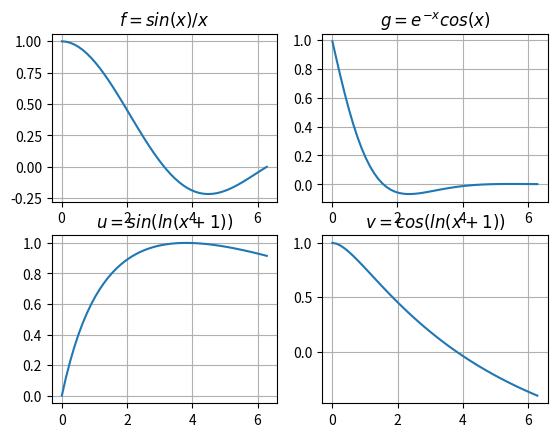
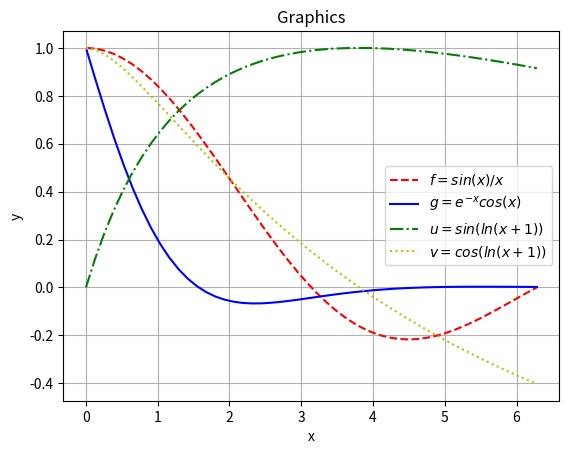

These charts were generated, in order, by the following Python code:
import matplotlib.pyplot as plt
import numpy as np

x1 = np.linspace(0.01, 2*np.pi, 50)
x2 = np.linspace(0, 2*np.pi, 50)

plt.subplot(221)
plt.plot(x1, np.sin(x1)/x1)
plt.title(r'$f = sin(x)/x$')
plt.grid(True)

plt.subplot(222)
plt.plot(x1, np.exp(-x1) * np.cos(x1))
plt.title(r'$g = e^{-x}cos(x)$')
plt.grid(True)

plt.subplot(223)
plt.plot(x2, np.sin(np.log1p(x2)))
plt.title(r'$u = sin(ln(x+1))$')
plt.grid(True)

plt.subplot(224)
plt.plot(x2, np.cos(np.log1p(x2)))
plt.title(r'$v = cos(ln(x+1))$')
plt.grid(True)


fig, ax = plt.subplots()
x1 = np.linspace(0.01, 2*np.pi, 50)
x2 = np.linspace(0, 2*np.pi, 50)
y1 = np.sin(x1)/x1
y2 = np.exp(-x1) * np.cos(x1)
y3 = np.sin(np.log1p(x2))
y4 = np.cos(np.log1p(x2))
plt.plot(x1, y1,'r--')
plt.plot(x1, y2, 'b-')
plt.plot(x2, y3, 'g-.')
plt.plot(x2, y4, 'y:')
ax.set_xlabel('x')
ax.set_ylabel('y')
ax.set_title('Graphics')
ax.legend(["$f = {sin(x)/x}$","$g = e^{-x}cos(x)$","$u = sin(ln(x+1))$","$v = cos(ln(x+1))$"])
plt.grid(True)

plt.show()
